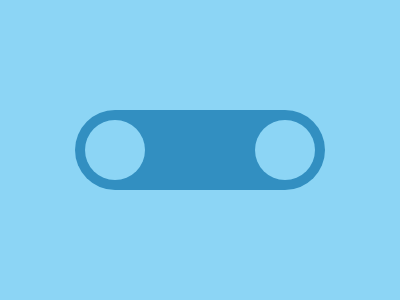

Write a web page that renders exactly this picture using CSS.

<!-- file: console.html -->
<div class="container"></div>
<div class="circles"></div>

<link rel="stylesheet" href="style.css">


/* file: style.css */
  body {
    background: #8CD5F5;
  }
  .container {
    width: 250px;
    height: 80px;
    background: #328FC1;
    border-radius: 50px;
    position: absolute;
    margin: auto;
    inset: 0;
  }
  .circles {
    width: 60px;
    height: 60px;
    background: #8CD5F5;
    border-radius: 50%;
    position: absolute;
    margin: auto;
    top: 0; left: -170px; bottom: 0; right: 0;
    box-shadow: 170px 0 0 #8CD5F5;
  }